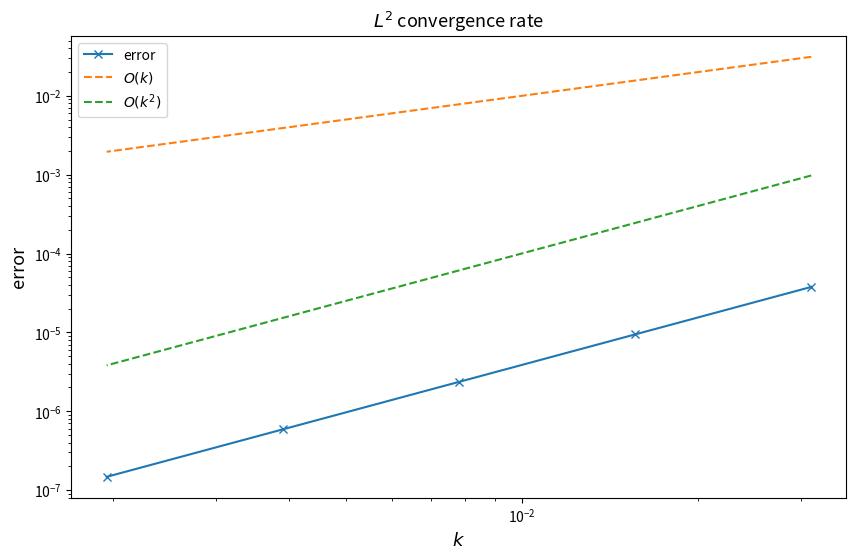

Generate this figure with matplotlib:
import numpy as np
import scipy.sparse as sp
from scipy.sparse.linalg import spsolve
import matplotlib.pyplot as plt
import numpy.linalg as lin


def build_massMatrix(N):
    # Todo : Implement the function build_massMatrix
    h=1/(N+1)
    a=sp.diags(2/3*h*np.ones(N),0)
    b=sp.diags(1/6*h*np.ones(N-1),-1)
    c=sp.diags(1/6*h*np.ones(N-1),1)
    return a+b+c


def alpha(x):
    # Todo : Implement the function alpha
    return 1+x**2


def beta(x):
    # Todo : Implement the function beta
    return 2*x


def gamma(x):
    # Todo : Implement the function gamma
    return np.pi**2*x**2 


def build_rigidityMatrix(N, alpha, beta, gamma):
    # Todo : Implement the function build_rigidityMatrix
    h=1/(N+1)
    x = np.array([i*h for i in range(N+2)])
    y = (x[1:]+x[:-1])/2

    a1 = alpha(x)
    a2 = alpha(y)
    b1 = beta(x)
    b2 = beta(y)
    c1 = gamma(x)
    c2 = gamma(y)

    diag0 = 1/h*(
        a1[:-2]+4*a2[:-1]+a1[1:-1]
        +2*h*b2[:-1]+h*b1[1:-1]
        +h*h*c1[1:-1]+h*h*c2[:-1]

        +a1[1:-1]+4*a2[1:]+a1[2:]
        -2*h*b2[1:]-h*b1[1:-1]
        +h*h*c1[1:-1]+h*h*c2[1:]
    )/6
    
    diag_up = 1/h*(
        -a1[1:-2]-4*a2[1:-1]-a1[2:-1]
        +2*h*b2[1:-1]+h*b1[1:-2]
        +h*h*c2[1:-1]
    )/6

    diag_down = 1/h*(
        -a1[1:-2]-4*a2[1:-1]-a1[2:-1]
        -2*h*b2[1:-1]-h*b1[2:-1]
        +h*h*c2[1:-1]
    )/6

    return sp.diags([diag_down, diag0, diag_up], [-1, 0, 1])

def f(t, x):
    # Todo : Implement the function f
    return (2*np.pi**2*x**2+np.pi**2-1)*np.exp(-t)*np.sin(np.pi*x)


def initial_value(x):
    # Todo : Implement the function initial_value
    return np.sin(np.pi*x)


def exact_solution_at_1(x):
    # Todo : Implement the function exact_solution_at_1
    return np.exp(-1)*np.sin(np.pi*x)


def build_F(t,N):
    # todo 3 c)
    h=1/(N+1)
    x=np.array([h*i for i in range(N+2)])
    return h/3*(f(t,x[1:-1]-h/2)+f(t,x[1:-1])+f(t,x[1:-1]+h/2))

def FEM_theta(N, M, theta):
    # Todo : Implement the theta scheme, return the solution u_sol at final time
    h = 1/(N+1)
    k = 1/M
    x = np.array([i*h for i in range(1,N+1)])
    u_sol = initial_value(x)
    MatrixM = build_massMatrix(N)
    MatrixA = build_rigidityMatrix(N, alpha, beta, gamma)
    B_theta = MatrixM + k * theta * MatrixA
    C_theta = MatrixM - k * (1 - theta) * MatrixA

    B_theta = B_theta.tocsr()
    C_theta = C_theta.tocsr()

    for m in range(M):
        F_theta = k*theta*build_F(k*(m+1),N) + k*(1-theta)*build_F(k*m,N)
        RHS = C_theta*u_sol + F_theta
        u_sol = spsolve(B_theta, RHS)

    return u_sol


#### error analysis ####
nb_samples = 5
N = np.power(2, np.arange(5, 5 + nb_samples)) - 1
M = np.power(2, np.arange(5, 5 + nb_samples))
theta = 0.5

#### Do not change any code below! ####
l2error = np.zeros(nb_samples)
k = 1 / M


try:
    for i in range(nb_samples):
        l2error[i] = (1 / (N[i] + 1)) ** (1 / 2) * lin.norm(
            exact_solution_at_1((1 / (N[i] + 1)) * (np.arange(N[i]) + 1))
            - FEM_theta(N[i], M[i], theta),
            ord=2,
        )
        if np.isnan(l2error[i]) == True:
            raise Exception("Error unbounded. Plots not shown.")
    conv_rate = np.polyfit(np.log(k), np.log(l2error), deg=1)
    if conv_rate[0] < 0:
        raise Exception("Error unbounded. Plots not shown.")
    print(
        f"FEM with theta={theta} converges: Convergence rate in discrete $L^2$ norm with respect to time step $k$: {conv_rate[0]}"
    )
    plt.figure(figsize=[10, 6])
    plt.loglog(k, l2error, "-x", label="error")
    plt.loglog(k, k, "--", label="$O(k)$")
    plt.loglog(k, k**2, "--", label="$O(k^2)$")
    plt.title("$L^2$ convergence rate", fontsize=13)
    plt.xlabel("$k$", fontsize=13)
    plt.ylabel("error", fontsize=13)
    plt.legend()
    plt.plot()
    plt.show()
except Exception as e:
    print(e)
